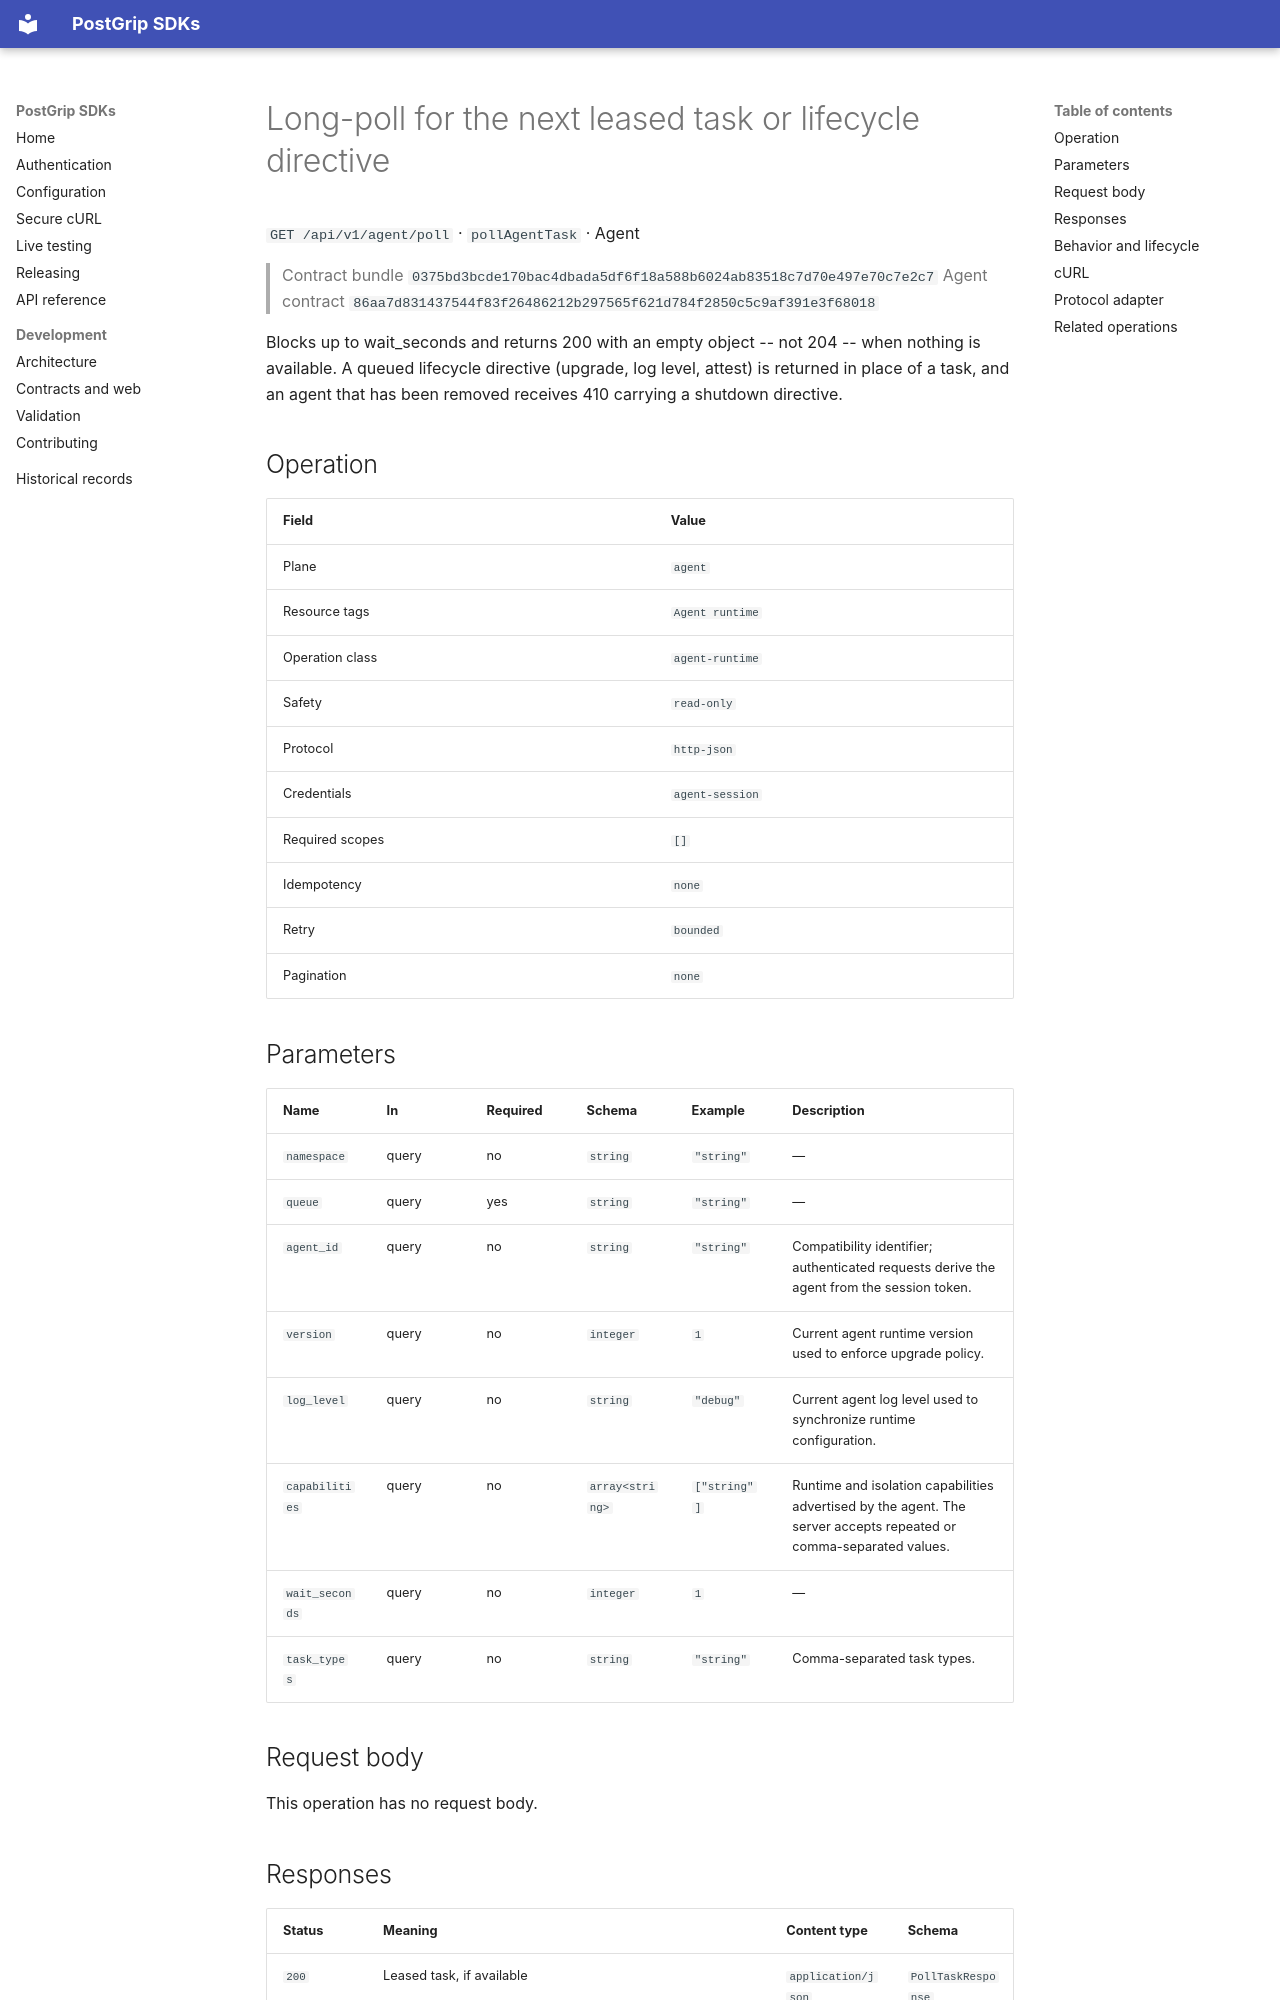

repository: postgrip-io/postgrip-sdk · page: reference/0375bd3bcde170bac4dbada5df6f18a588b6024ab83518c7d70e497e70c7e2c7/agent/pollAgentTask/index.html · generator: mkdocs

# Long-poll for the next leased task or lifecycle directive

`GET /api/v1/agent/poll` · `pollAgentTask` · Agent

> Contract bundle `0375bd3bcde170bac4dbada5df6f18a588b6024ab83518c7d70e497e70c7e2c7`
> Agent contract `86aa7d831437544f83f26486212b297565f621d784f2850c5c9af391e3f68018`

Blocks up to wait_seconds and returns 200 with an empty object -- not 204 -- when nothing is available. A queued lifecycle directive (upgrade, log level, attest) is returned in place of a task, and an agent that has been removed receives 410 carrying a shutdown directive.

## Operation

| Field | Value |
| --- | --- |
| Plane | `agent` |
| Resource tags | `Agent runtime` |
| Operation class | `agent-runtime` |
| Safety | `read-only` |
| Protocol | `http-json` |
| Credentials | `agent-session` |
| Required scopes | `[]` |
| Idempotency | `none` |
| Retry | `bounded` |
| Pagination | `none` |

## Parameters

| Name | In | Required | Schema | Example | Description |
| --- | --- | --- | --- | --- | --- |
| `namespace` | query | no | `string` | `"string"` | — |
| `queue` | query | yes | `string` | `"string"` | — |
| `agent_id` | query | no | `string` | `"string"` | Compatibility identifier; authenticated requests derive the agent from the session token. |
| `version` | query | no | `integer` | `1` | Current agent runtime version used to enforce upgrade policy. |
| `log_level` | query | no | `string` | `"debug"` | Current agent log level used to synchronize runtime configuration. |
| `capabilities` | query | no | `array<string>` | `["string"]` | Runtime and isolation capabilities advertised by the agent. The server accepts repeated or comma-separated values. |
| `wait_seconds` | query | no | `integer` | `1` | — |
| `task_types` | query | no | `string` | `"string"` | Comma-separated task types. |

## Request body

This operation has no request body.
